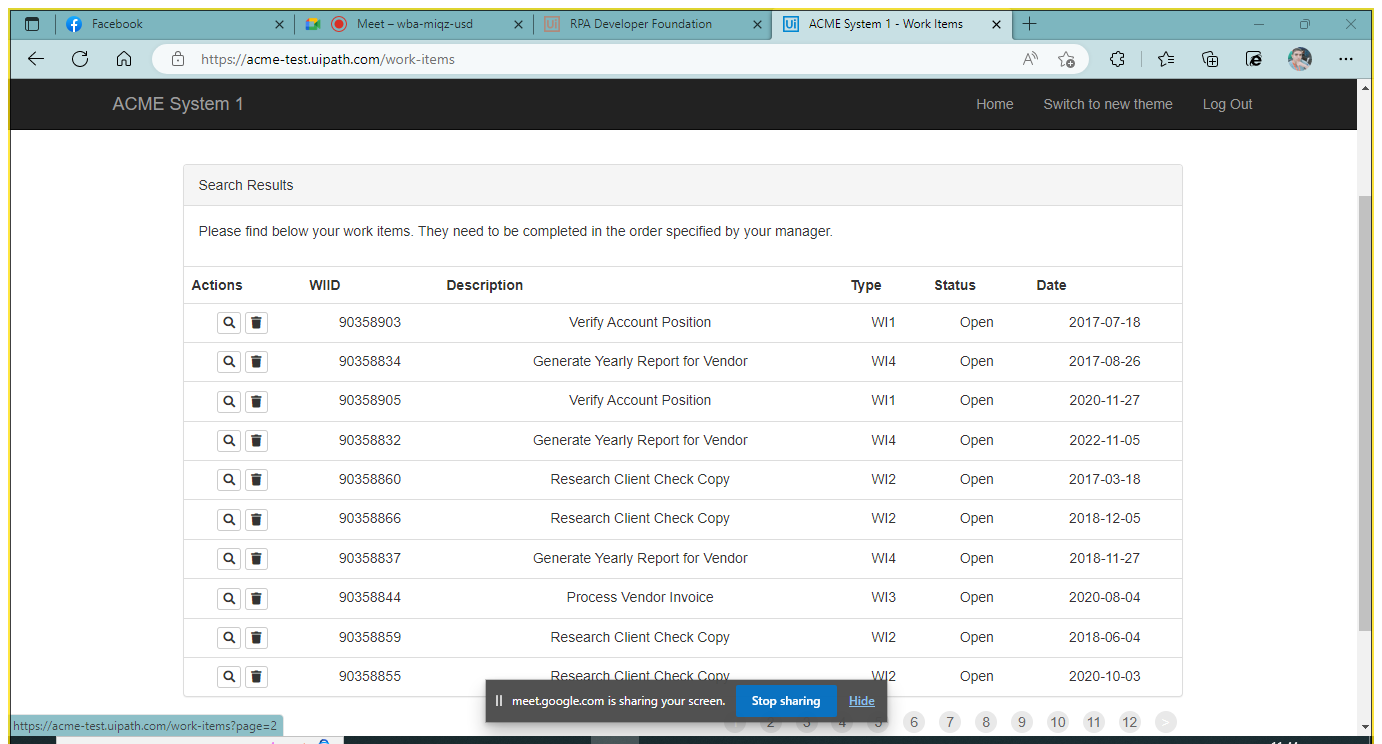
Workflow: test

Step 1: Attach Browser 'ACMESyste Page' in window 'ACME System 1 - Work Items' (msedge.exe)

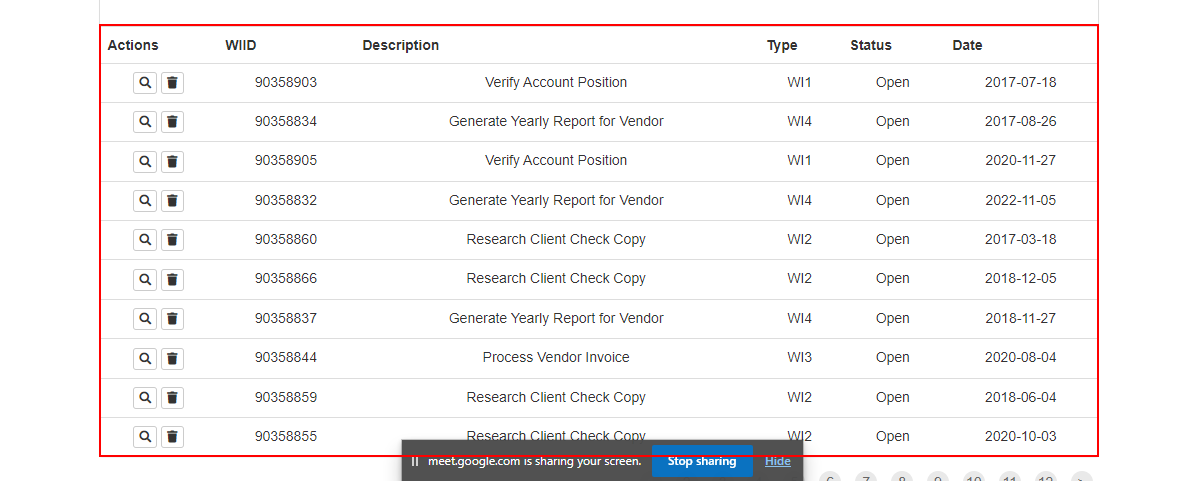
Step 2: get-text from the table